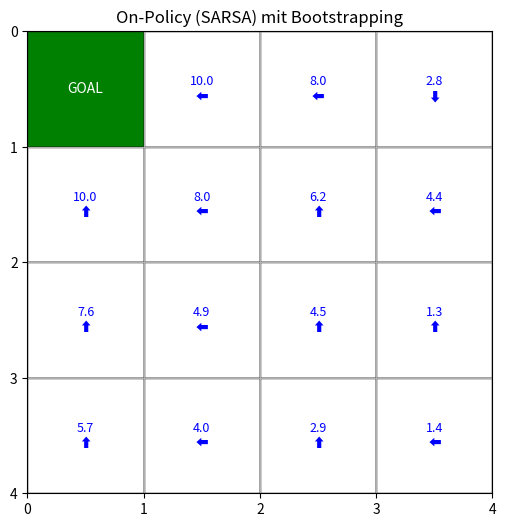
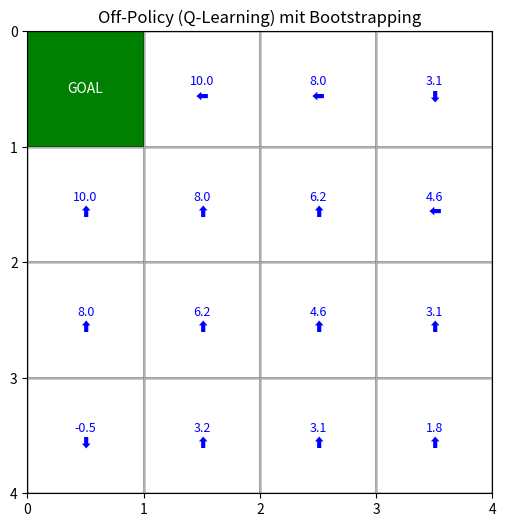

Source code (Python) for these figures, in order:
# -*- coding: utf-8 -*-
"""
Created on Wed Jul 30 15:04:44 2025

[redacted]
"""

import numpy as np
import matplotlib.pyplot as plt
import random

# Grid-Einstellungen
GRID_SIZE = 4
ACTIONS = ['up', 'down', 'left', 'right']
ACTION_SYMBOLS = ['⬆', '⬇', '⬅', '➡']
ACTION_EFFECTS = {
    0: (-1, 0),  # up
    1: (1, 0),   # down
    2: (0, -1),  # left
    3: (0, 1)    # right
}

# Ziel
TERMINAL_STATE = (0, 0)
REWARD_GOAL = 10
REWARD_STEP = -1
EPSILON = 0.1
ALPHA = 0.5
GAMMA = 0.9
EPISODES = 3000

def is_valid(state):
    x, y = state
    return 0 <= x < GRID_SIZE and 0 <= y < GRID_SIZE

def next_state(state, action):
    dx, dy = ACTION_EFFECTS[action]
    new_state = (state[0] + dx, state[1] + dy)
    return new_state if is_valid(new_state) else state

def epsilon_greedy(q, state):
    if random.random() < EPSILON:
        return random.randint(0, 3)
    return np.argmax(q[state])

def sarsa(q):
    for _ in range(EPISODES):
        state = (GRID_SIZE - 1, GRID_SIZE - 1)
        action = epsilon_greedy(q, state)
        while state != TERMINAL_STATE:
            next_s = next_state(state, action)
            reward = REWARD_GOAL if next_s == TERMINAL_STATE else REWARD_STEP
            next_a = epsilon_greedy(q, next_s)
            td_target = reward + GAMMA * q[next_s][next_a]
            q[state][action] += ALPHA * (td_target - q[state][action])
            state, action = next_s, next_a

def q_learning(q):
    for _ in range(EPISODES):
        state = (GRID_SIZE - 1, GRID_SIZE - 1)
        while state != TERMINAL_STATE:
            action = epsilon_greedy(q, state)
            next_s = next_state(state, action)
            reward = REWARD_GOAL if next_s == TERMINAL_STATE else REWARD_STEP
            best_next = np.max(q[next_s])
            td_target = reward + GAMMA * best_next
            q[state][action] += ALPHA * (td_target - q[state][action])
            state = next_s

def visualize(q, title):
    fig, ax = plt.subplots(figsize=(6, 6))
    for x in range(GRID_SIZE):
        for y in range(GRID_SIZE):
            state = (x, y)
            if state == TERMINAL_STATE:
                ax.add_patch(plt.Rectangle((y, x), 1, 1, facecolor='green', edgecolor='black'))
                ax.text(y + 0.5, x + 0.5, "GOAL", ha='center', va='center', fontsize=10, color='white')
            else:
                best_a = np.argmax(q[state])
                value = np.max(q[state])
                ax.add_patch(plt.Rectangle((y, x), 1, 1, facecolor='white', edgecolor='black'))
                ax.text(y + 0.5, x + 0.5, f"{value:.1f}\n{ACTION_SYMBOLS[best_a]}",
                        ha='center', va='center', fontsize=9, color='blue')

    ax.set_xticks(np.arange(GRID_SIZE + 1))
    ax.set_yticks(np.arange(GRID_SIZE + 1))
    ax.grid(True)
    ax.set_title(title)
    plt.gca().invert_yaxis()
    plt.show()

# On-Policy: SARSA
q_sarsa = { (x, y): np.zeros(4) for x in range(GRID_SIZE) for y in range(GRID_SIZE) }
sarsa(q_sarsa)
visualize(q_sarsa, "On-Policy (SARSA) mit Bootstrapping")

# Off-Policy: Q-Learning
q_qlearn = { (x, y): np.zeros(4) for x in range(GRID_SIZE) for y in range(GRID_SIZE) }
q_learning(q_qlearn)
visualize(q_qlearn, "Off-Policy (Q-Learning) mit Bootstrapping")
